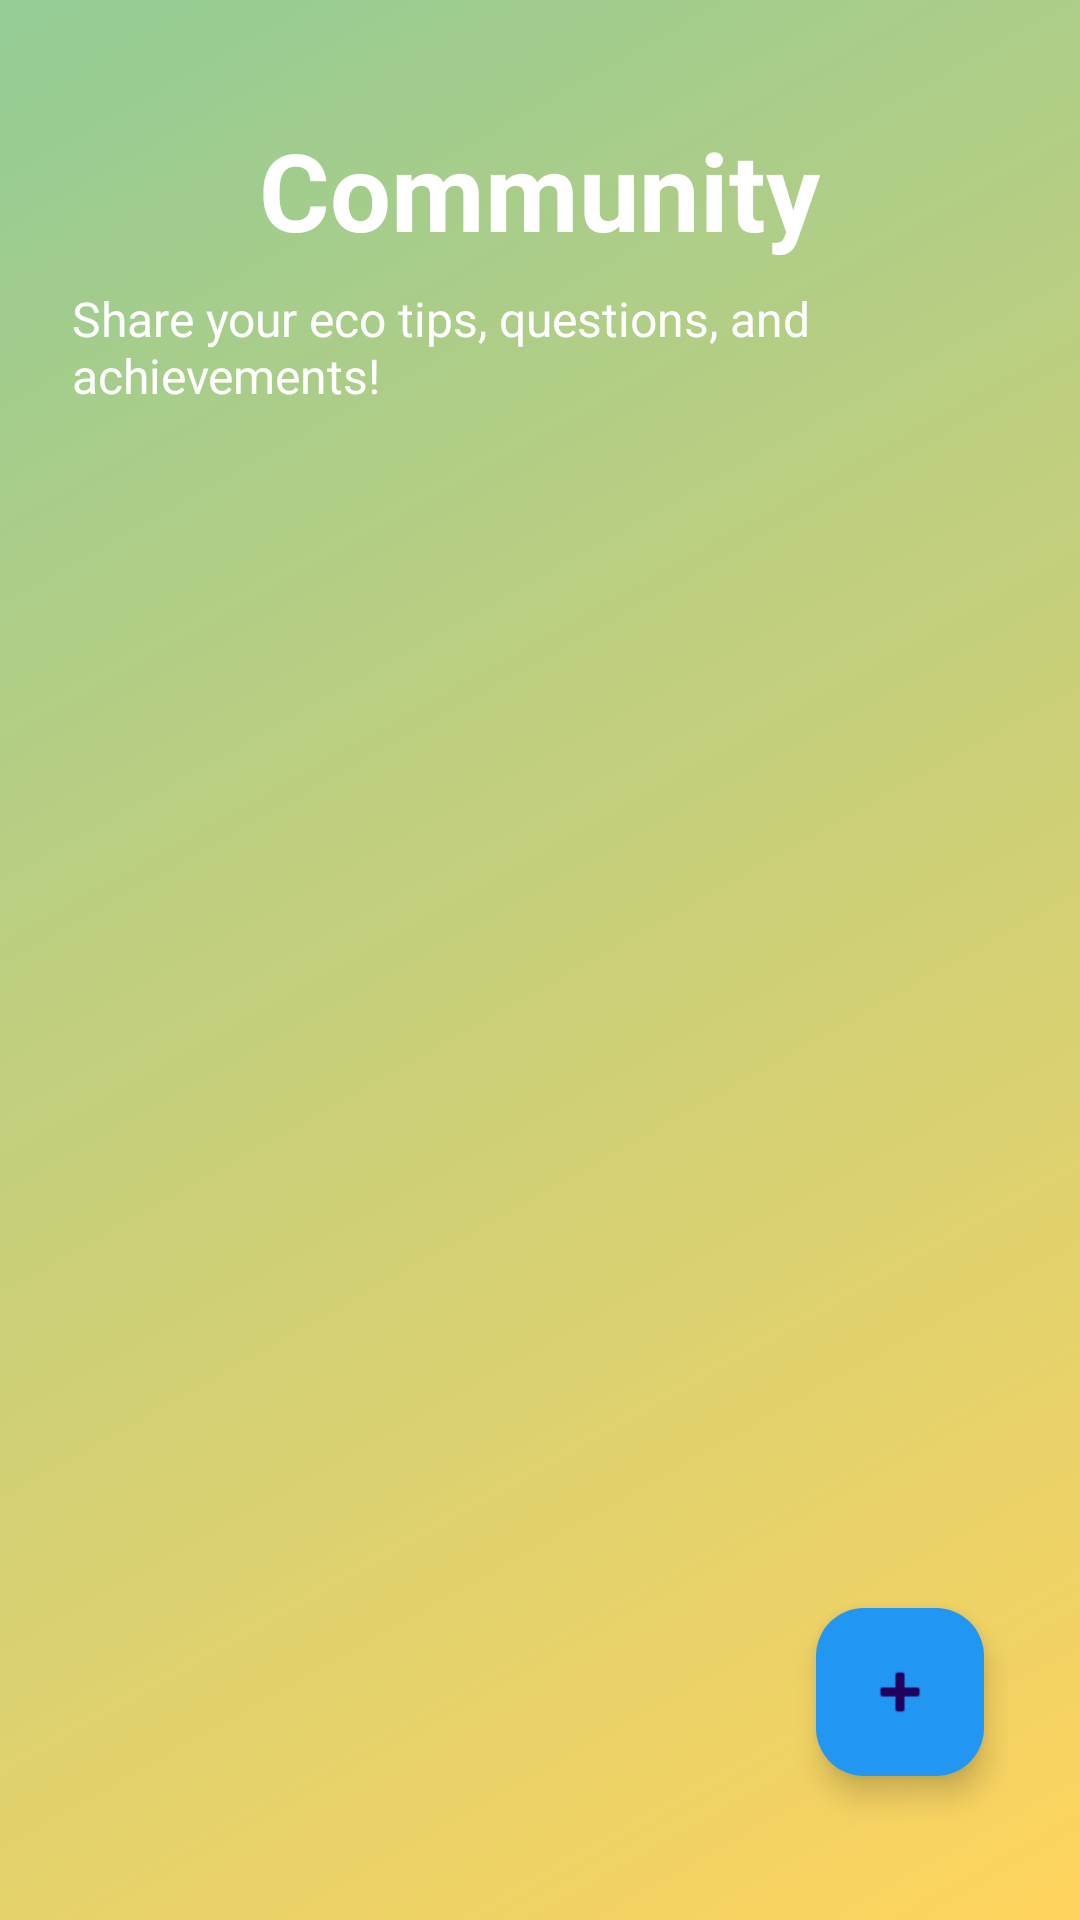

Android layout source for this screen:
<!-- AndroidManifest.xml: application theme Theme.EchoTrack -->
<!-- res/layout/community.xml -->
<?xml version="1.0" encoding="utf-8"?>
<RelativeLayout xmlns:android="http://schemas.android.com/apk/res/android"
    android:layout_width="match_parent"
    android:layout_height="match_parent"
    android:background="@drawable/color_background"
    android:padding="24dp">

    
    <TextView
        android:id="@+id/tvCommunityTitle"
        android:layout_width="wrap_content"
        android:layout_height="wrap_content"
        android:layout_centerHorizontal="true"
        android:layout_marginTop="15dp"

        android:text="Community"
        android:textColor="@color/white"
        android:textSize="36sp"
        android:textStyle="bold" />

    
    <TextView
        android:id="@+id/tvCommunityGuidance"
        android:layout_width="wrap_content"
        android:layout_height="wrap_content"
        android:text="Share your eco tips, questions, and achievements!"
        android:textColor="@color/white"
        android:textSize="16sp"
        android:layout_below="@id/tvCommunityTitle"
        android:layout_marginTop="8dp"
        android:layout_centerHorizontal="true"/>

    
    <androidx.recyclerview.widget.RecyclerView
        android:id="@+id/recyclerCommunity"
        android:layout_width="match_parent"
        android:layout_height="0dp"
        android:layout_below="@id/tvCommunityGuidance"
        android:layout_above="@id/fabAddPost"
        android:layout_marginTop="12dp"
        android:layout_marginBottom="16dp"/>

    
    <com.google.android.material.floatingactionbutton.FloatingActionButton
        android:id="@+id/fabAddPost"
        android:layout_width="wrap_content"
        android:layout_height="wrap_content"
        android:layout_alignParentBottom="true"
        android:layout_alignParentEnd="true"
        android:layout_marginBottom="24dp"
        android:layout_marginEnd="8dp"
        android:src="@android:drawable/ic_input_add"
        android:tint="@color/white"
        android:backgroundTint="@color/accent_blue"
        android:contentDescription="Add Post"/>

    <Button
        android:id="@+id/btnGoHome"
        android:layout_width="134dp"
        android:layout_height="66dp"
        android:layout_marginTop="860dp"
        android:layout_marginBottom="16dp"
        android:backgroundTint="@color/accent_blue"
        android:text="Go to Home"
        android:textAllCaps="false"
        android:textColor="@color/white" />


</RelativeLayout>
<!-- resources referenced by this layout -->
<resources>
  <color name="accent_blue">#2196F3</color>
  <color name="white">#FFFFFF</color>
  <!-- drawable color_background (drawable) -->
  <?xml version="1.0" encoding="utf-8"?>
  <shape xmlns:android="http://schemas.android.com/apk/res/android"
      android:shape="rectangle">
      <gradient
          android:startColor="#A6FFC107"
          android:endColor="#9A4CAF50"
          android:angle="135"/> 
  </shape>
  <style name="Theme.EchoTrack" parent="Base.Theme.EchoTrack" />
  <style name="Base.Theme.EchoTrack" parent="Theme.Material3.DayNight.NoActionBar">
          
          
      </style>
</resources>
